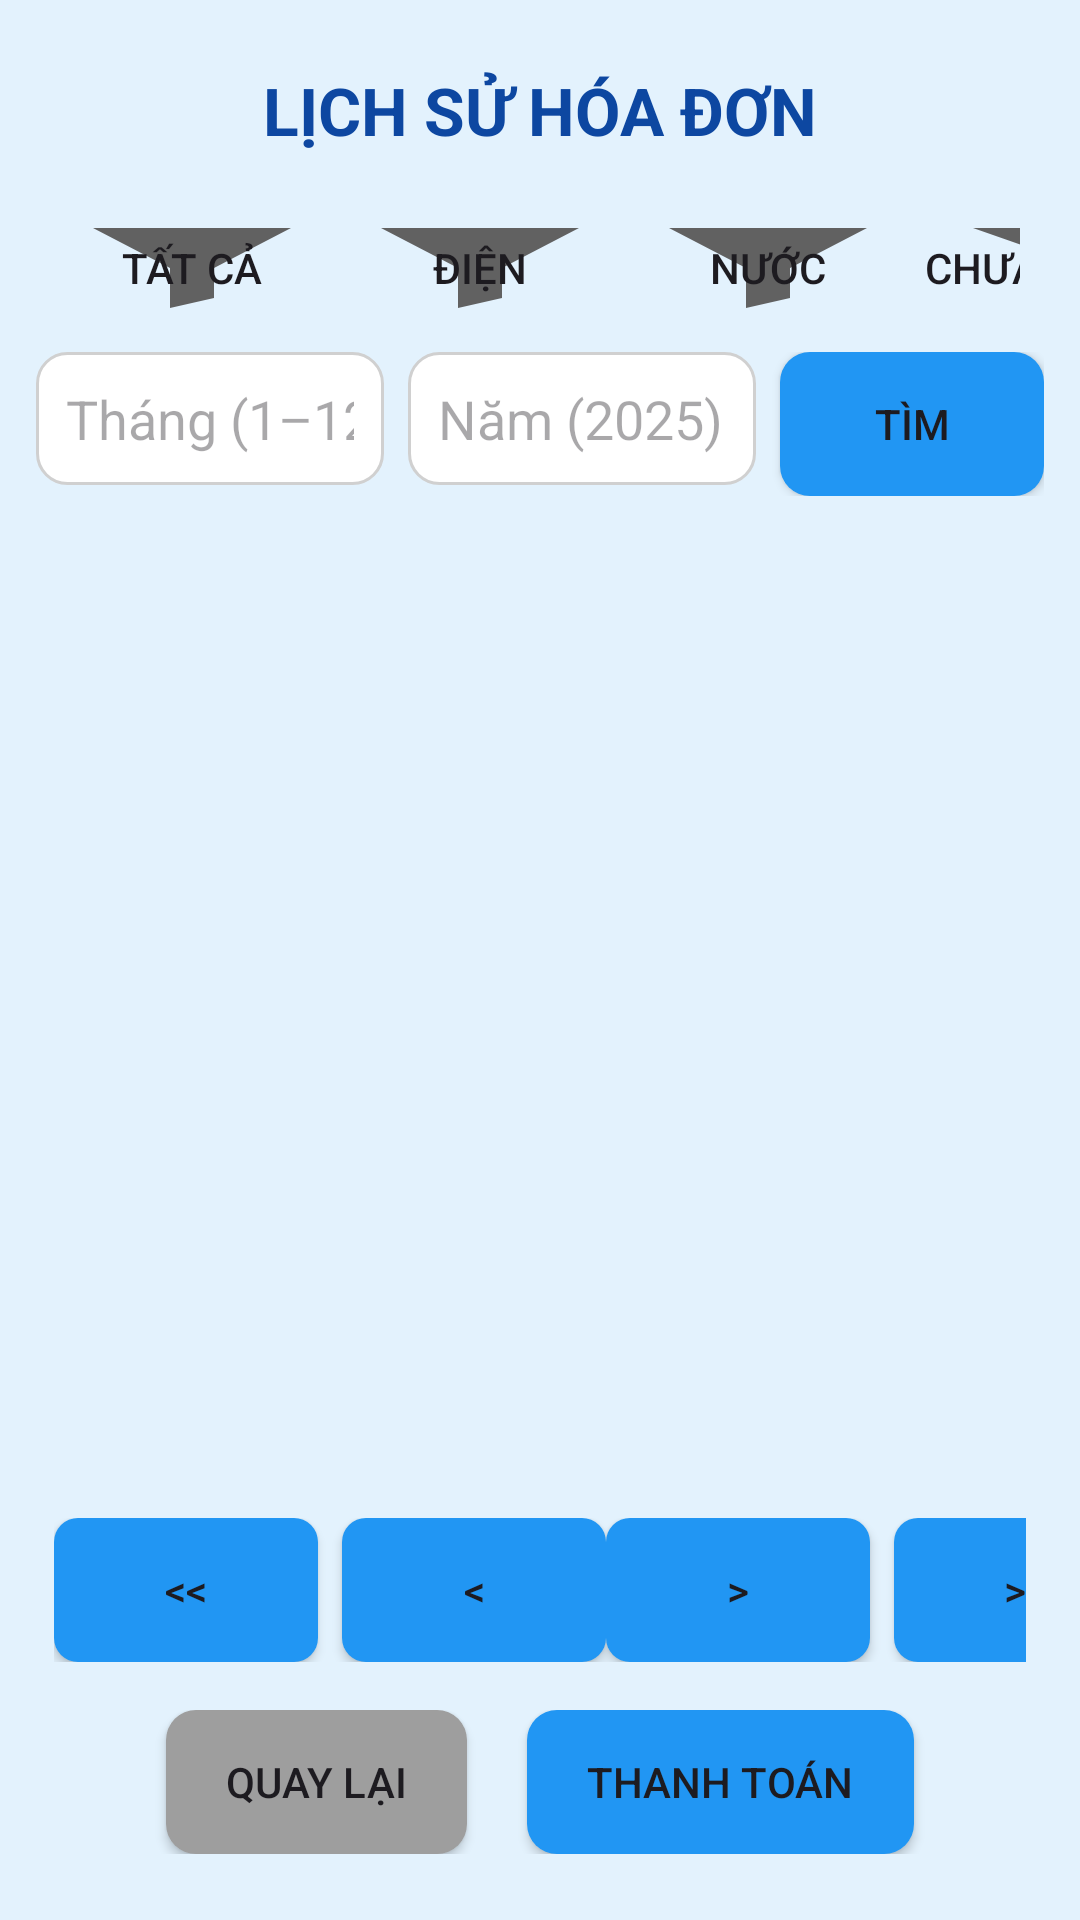

Reconstruct the res/layout file that produces this screen, plus the resources it refers to.
<!-- AndroidManifest.xml: application theme Theme.BillManager -->
<!-- res/layout/activity_main_history_bill.xml -->
<?xml version="1.0" encoding="utf-8"?>
<LinearLayout xmlns:android="http://schemas.android.com/apk/res/android"
    android:layout_width="match_parent"
    android:layout_height="match_parent"
    android:orientation="vertical"
    android:padding="12dp"
    android:background="#E3F2FD">

    
    <TextView
        android:id="@+id/tvHeader"
        android:layout_width="match_parent"
        android:layout_height="wrap_content"
        android:text="LỊCH SỬ HÓA ĐƠN"
        android:textSize="22sp"
        android:textStyle="bold"
        android:gravity="center"
        android:textColor="#0D47A1"
        android:padding="10dp" />

    
    <HorizontalScrollView
        android:layout_width="match_parent"
        android:layout_height="wrap_content"
        android:scrollbars="none"
        android:padding="8dp">

        <LinearLayout
            android:layout_width="wrap_content"
            android:layout_height="wrap_content"
            android:orientation="horizontal">

            <Button
                android:id="@+id/btnAll"
                android:layout_width="wrap_content"
                android:layout_height="40dp"
                android:text="Tất cả"
                android:background="@drawable/bg_filter_button" />

            <Button
                android:id="@+id/btnDien"
                android:layout_width="wrap_content"
                android:layout_height="40dp"
                android:text="Điện"
                android:layout_marginStart="8dp"
                android:background="@drawable/bg_filter_button" />

            <Button
                android:id="@+id/btnNuoc"
                android:layout_width="wrap_content"
                android:layout_height="40dp"
                android:text="Nước"
                android:layout_marginStart="8dp"
                android:background="@drawable/bg_filter_button" />

            <Button
                android:id="@+id/btnChuaThanhToan"
                android:layout_width="wrap_content"
                android:layout_height="40dp"
                android:text="Chưa thanh toán"
                android:layout_marginStart="8dp"
                android:background="@drawable/bg_filter_button" />

            <Button
                android:id="@+id/btnDaThanhToan"
                android:layout_width="wrap_content"
                android:layout_height="40dp"
                android:text="Đã thanh toán"
                android:layout_marginStart="8dp"
                android:background="@drawable/bg_filter_button" />

        </LinearLayout>

    </HorizontalScrollView>


    
    <LinearLayout
        android:orientation="horizontal"
        android:layout_width="match_parent"
        android:layout_height="wrap_content">

        <EditText
            android:id="@+id/edtThang"
            android:layout_width="0dp"
            android:layout_height="wrap_content"
            android:layout_weight="1"
            android:hint="Tháng (1–12)"
            android:background="@drawable/bg_edittext"
            android:padding="10dp"
            android:inputType="number" />

        <EditText
            android:id="@+id/edtNam"
            android:layout_width="0dp"
            android:layout_height="wrap_content"
            android:layout_weight="1"
            android:layout_marginStart="8dp"
            android:background="@drawable/bg_edittext"
            android:hint="Năm (2025)"
            android:padding="10dp"
            android:inputType="number" />

        <Button
            android:id="@+id/btnSearch"
            android:layout_width="wrap_content"
            android:layout_height="wrap_content"
            android:text="Tìm"
            android:layout_marginStart="8dp"
            android:background="@drawable/bg_button_blue" />
    </LinearLayout>

    
    <androidx.recyclerview.widget.RecyclerView
        android:id="@+id/rvHoaDon"
        android:layout_width="match_parent"
        android:layout_height="0dp"
        android:layout_weight="1"
        android:paddingTop="10dp"
        android:paddingBottom="10dp" />

    
    <LinearLayout
        android:layout_width="match_parent"
        android:layout_height="wrap_content"
        android:orientation="horizontal"
        android:gravity="center_vertical"
        android:padding="6dp">

        <Button
            android:id="@+id/btnFirst"
            android:text="&lt;&lt;"
            android:background="@drawable/bg_button_blue_small"
            android:layout_width="wrap_content"
            android:layout_height="wrap_content" />

        <Button
            android:id="@+id/btnPrev"
            android:text="&lt;"
            android:background="@drawable/bg_button_blue_small"
            android:layout_marginStart="8dp"
            android:layout_width="wrap_content"
            android:layout_height="wrap_content" />

        
        <HorizontalScrollView
            android:layout_width="0dp"
            android:layout_weight="1"
            android:layout_height="wrap_content"
            android:scrollbars="none">

            <LinearLayout
                android:id="@+id/llPages"
                android:orientation="horizontal"
                android:gravity="center"
                android:layout_width="wrap_content"
                android:layout_height="wrap_content" />
        </HorizontalScrollView>

        <Button
            android:id="@+id/btnNext"
            android:text="&gt;"
            android:background="@drawable/bg_button_blue_small"
            android:layout_marginEnd="8dp"
            android:layout_width="wrap_content"
            android:layout_height="wrap_content" />

        <Button
            android:id="@+id/btnLast"
            android:text="&gt;&gt;"
            android:background="@drawable/bg_button_blue_small"
            android:layout_width="wrap_content"
            android:layout_height="wrap_content" />
    </LinearLayout>


    
    <LinearLayout
        android:layout_width="match_parent"
        android:layout_height="wrap_content"
        android:gravity="center"
        android:orientation="horizontal"
        android:paddingTop="10dp"
        android:paddingBottom="10dp">

        <Button
            android:id="@+id/btnBack"
            android:text="QUAY LẠI"
            android:background="@drawable/bg_button_gray"
            android:layout_marginEnd="20dp"
            android:layout_width="wrap_content"
            android:layout_height="wrap_content"/>

        <Button
            android:id="@+id/btnThanhToan"
            android:text="THANH TOÁN"
            android:background="@drawable/bg_button_blue"
            android:layout_width="wrap_content"
            android:layout_height="wrap_content"/>
    </LinearLayout>

</LinearLayout>
<!-- resources referenced by this layout -->
<resources>
  <!-- drawable bg_button_blue (drawable) -->
  <shape xmlns:android="http://schemas.android.com/apk/res/android">
      <solid android:color="#2196F3"/>
      <corners android:radius="10dp"/>
      <padding android:left="20dp" android:right="20dp" android:top="10dp" android:bottom="10dp"/>
  </shape>
  <!-- drawable bg_button_blue_small (drawable) -->
  <shape xmlns:android="http://schemas.android.com/apk/res/android">
      <solid android:color="#2196F3"/>
      <corners android:radius="8dp"/>
      <padding android:left="10dp" android:right="10dp" android:top="6dp" android:bottom="6dp"/>
  </shape>
  <!-- drawable bg_button_gray (drawable) -->
  <shape xmlns:android="http://schemas.android.com/apk/res/android">
      <solid android:color="#9E9E9E"/>
      <corners android:radius="10dp"/>
      <padding android:left="20dp" android:right="20dp" android:top="10dp" android:bottom="10dp"/>
  </shape>
  <!-- drawable bg_edittext (drawable) -->
  <shape xmlns:android="http://schemas.android.com/apk/res/android"
      android:shape="rectangle">
      <solid android:color="#FFFFFF" />
      <stroke android:width="1dp" android:color="#D0D0D0" />
      <corners android:radius="10dp" />
  </shape>
  <!-- drawable bg_filter_button (drawable) -->
  <?xml version="1.0" encoding="utf-8"?>
  <vector xmlns:android="http://schemas.android.com/apk/res/android"
      android:width="24dp"
      android:height="24dp"
      android:viewportWidth="24"
      android:viewportHeight="24">
  
      <path
          android:fillColor="#616161"
          android:pathData="
              M3,4
              H21
              L14,12
              V18
              L10,20
              V12
              Z"/>
  </vector>
  <style name="Theme.BillManager" parent="Base.Theme.BillManager" />
  <style name="Base.Theme.BillManager" parent="Theme.Material3.DayNight.NoActionBar">
          
          <item name="toolbarStyle">@style/MyToolbarStyle</item>
      </style>
  <style name="MyToolbarStyle" parent="Widget.Material3.Toolbar">
          <item name="titleTextAppearance">@style/ToolbarTitleBold</item>
      </style>
  <style name="ToolbarTitleBold" parent="TextAppearance.Material3.TitleLarge">
          <item name="android:textStyle">bold</item>
          <item name="android:textSize">20sp</item>
          <item name="android:textColor">#1A1A1A</item>
      </style>
</resources>
